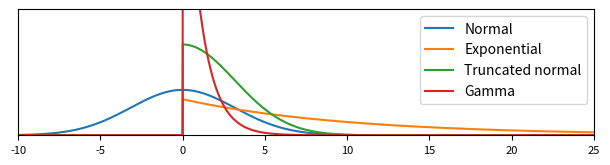

Here is the Python script that generated this plot:
'''
Plot the following distributions, all with lambda = 0.1:
- Gaussian, N(0, lambda^-1)
- Exponential, Exp(lambda)
- Truncated normal, TN(0, lambda)
- Gamma, G(a,b)
(- Half Normal, HN(1/lambda))
'''

from scipy.stats import expon
#from scipy.stats import halfnorm
from scipy.stats import norm
from scipy.stats import truncnorm
from scipy.stats import gamma
import numpy
import math
import matplotlib.pyplot as plt


plot_name = 'priors.png'
lamb = 0.1
sigma = 1./math.sqrt(lamb)


min_x, max_x, step = -10, 25, 0.01
min_y, max_y = 0., 0.35
x = numpy.arange(min_x, max_x+step, step)

fig = plt.figure(figsize=(6, 1.5))
fig.subplots_adjust(left=0.02, right=0.98, bottom=0.13, top=0.97)
plt.plot(x, norm.pdf(x, loc=0, scale=sigma), label='Normal')
#plt.plot(x, halfnorm.pdf(x, loc=0, scale=sigma), label='Half normal')
plt.plot(x, expon.pdf(x, scale=1./lamb), label='Exponential')
plt.plot(x, truncnorm.pdf(x, a=0, b=numpy.inf, loc=0., scale=sigma), label='Truncated normal')
plt.plot(x, gamma.pdf(x, a=1, scale=1), label='Gamma')
plt.legend(loc=1, fontsize=10)

plt.xlim(min_x, max_x)
plt.ylim(min_y, max_y)
plt.xticks(fontsize=8)
plt.yticks([], fontsize=8)

plt.savefig(plot_name, dpi=600)